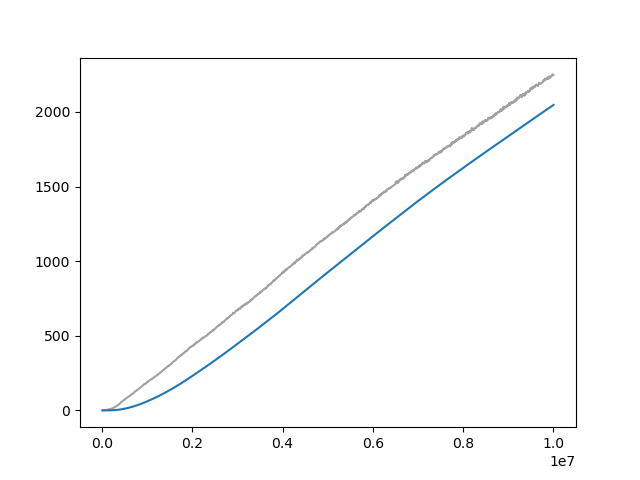

The table this chart was drawn from, first rows:
Wall time, Step, Value
1712688860, 10000, 0.08837
1712688883, 20000, 0.3552
1712688906, 30000, 0.6096
1712688928, 40000, 0.8385
1712688951, 50000, 1.151
1712688974, 60000, 1.713
1712688996, 70000, 2.183
1712689019, 80000, 2.646
1712689042, 90000, 2.772
1712689064, 100000, 3.527
1712689086, 110000, 3.767
1712689109, 120000, 4.449
1712689132, 130000, 5.367
1712689155, 140000, 5.554
1712689178, 150000, 6.703
1712689200, 160000, 7.782
1712689223, 170000, 8.667
1712689245, 180000, 9.601
1712689268, 190000, 10.13
1712689291, 200000, 11.22
1712689313, 210000, 11.49
1712689336, 220000, 12.86
1712689358, 230000, 13.87
1712689381, 240000, 14.87
1712689404, 250000, 17.81
1712689426, 260000, 19.1
1712689448, 270000, 20.09
1712689472, 280000, 20.78
1712689495, 290000, 24.09
1712689518, 300000, 25.58
1712689541, 310000, 28.2
1712689564, 320000, 29.12
1712689586, 330000, 31.64
1712689609, 340000, 33.29
1712689632, 350000, 35.97
1712689654, 360000, 38.59
1712689676, 370000, 41.05
1712689699, 380000, 42.68
1712689718, 390000, 44.11
1712689741, 400000, 48.76
1712689763, 410000, 51.27
1712689786, 420000, 55.37
1712689808, 430000, 57.54
1712689831, 440000, 59.28
1712689853, 450000, 61.4
1712689876, 460000, 63.26
1712689898, 470000, 67.17
1712689921, 480000, 68.5
1712689943, 490000, 70.97
1712689966, 500000, 73.48
1712689989, 510000, 75.43
1712690012, 520000, 78.94
1712690034, 530000, 80.75
1712690057, 540000, 82.98
1712690080, 550000, 84.13
1712690102, 560000, 86.41
1712690125, 570000, 88.22
1712690147, 580000, 91.06
1712690170, 590000, 93.37
1712690192, 600000, 95.77
... 940 more rows
